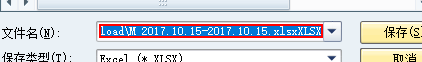
Workflow: Main

Step 1 [try]: type [Nothing]

Step 2: type [file_download_m] (no picture)

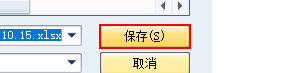
Step 3: click in window '打开(O)'

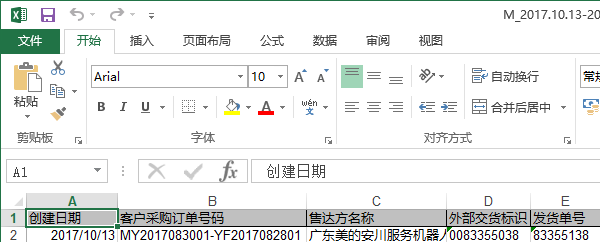
Step 4 [try]: Attach Window 'M_[number redacted] Xlmain' on the element (excel.exe)

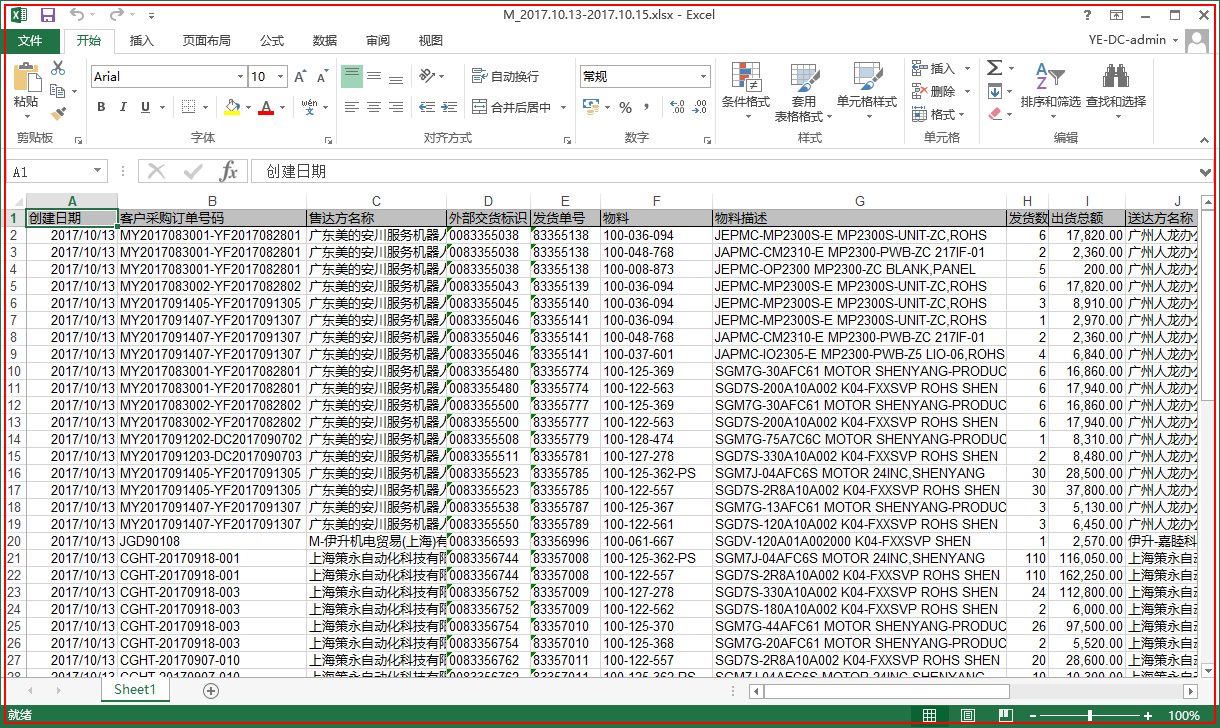
Step 5 [try]: Close application 'EXCEL.EXE M_[number redacted]-...'